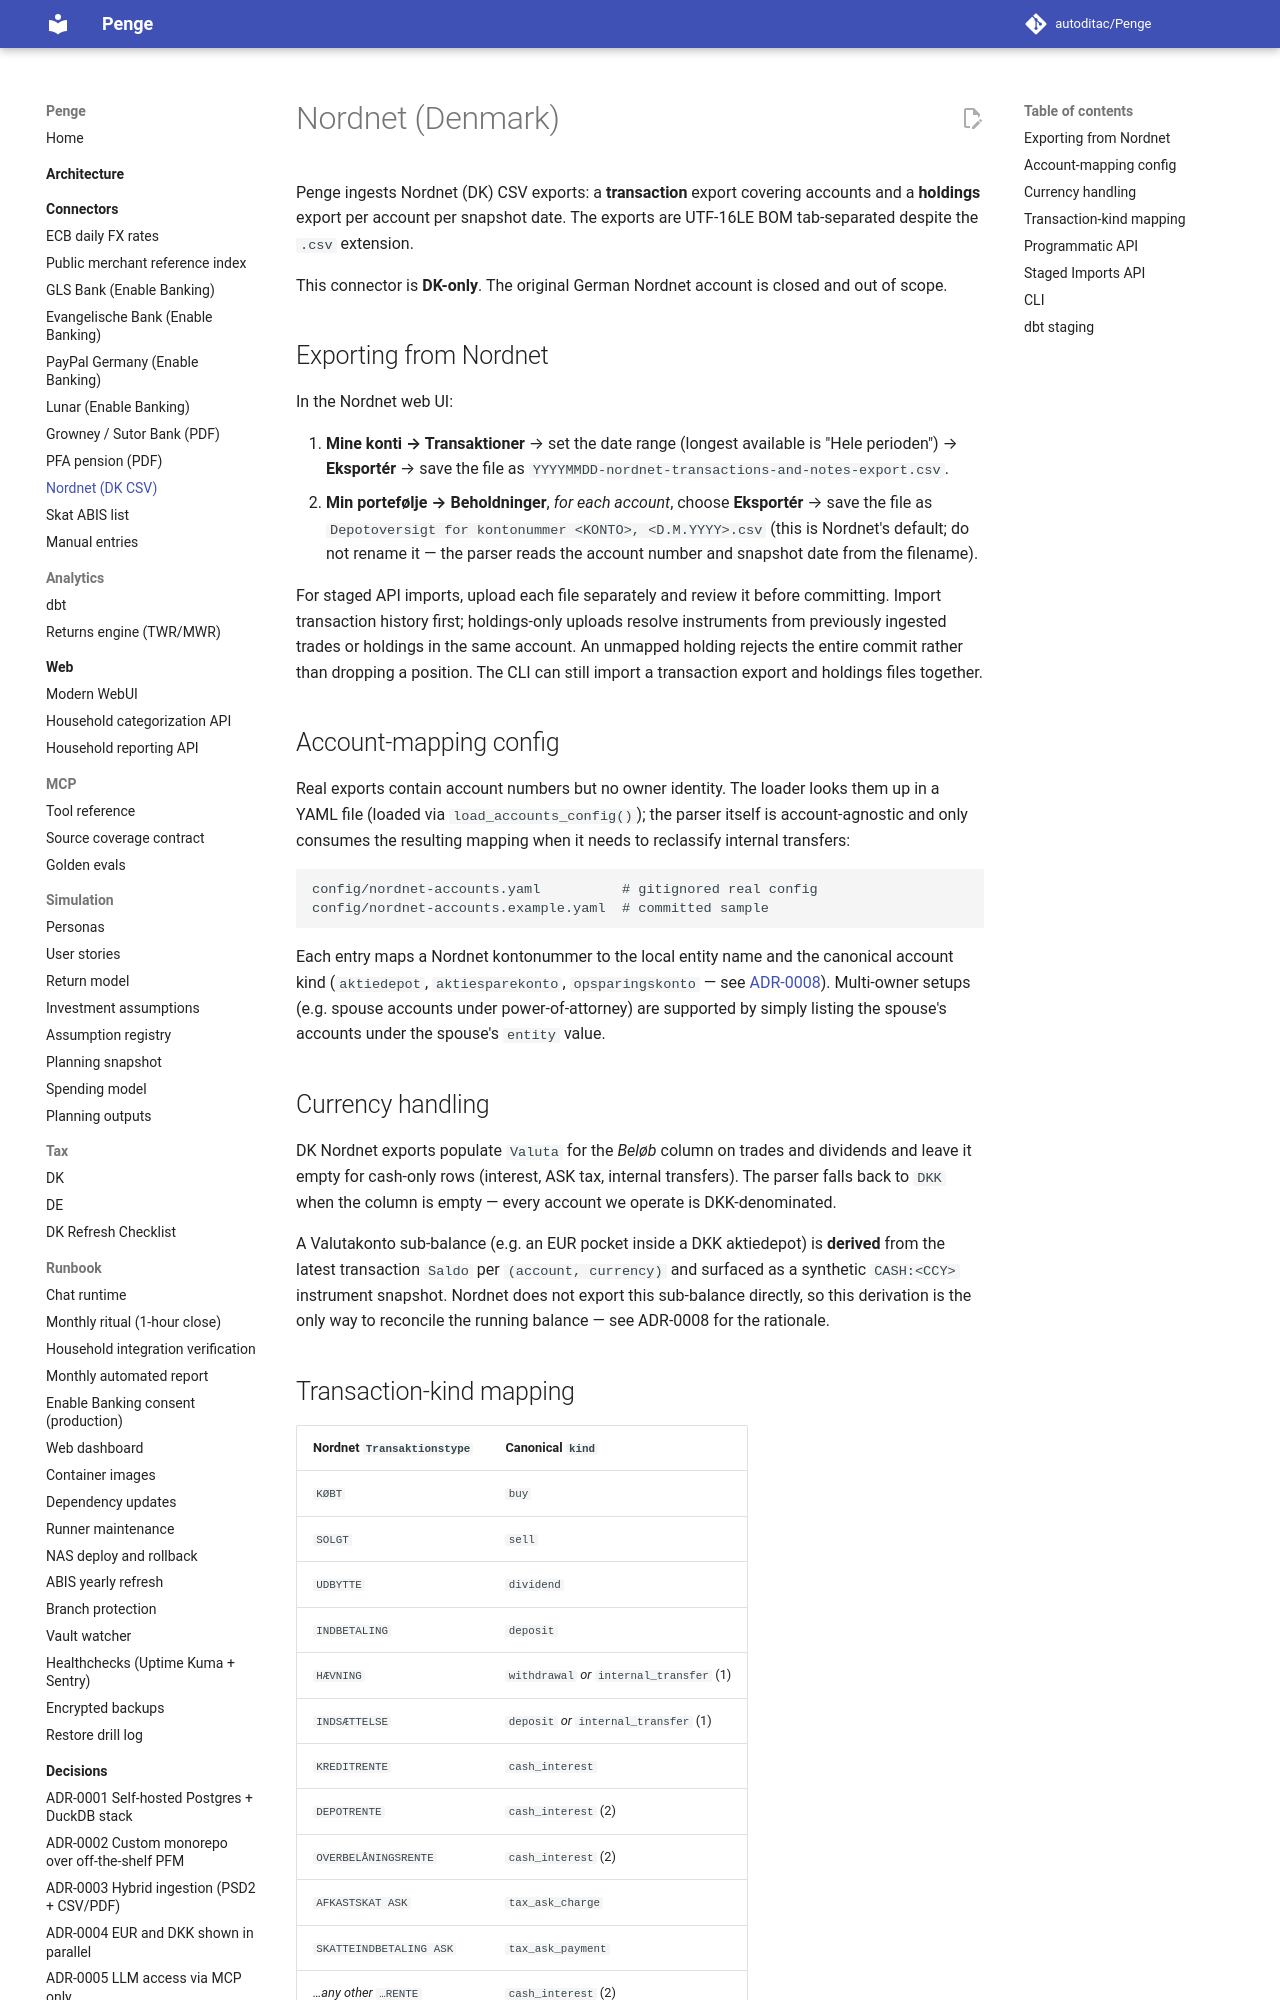

repository: autoditac/Penge · page: connectors/nordnet/index.html · generator: mkdocs

# Nordnet (Denmark)

Penge ingests Nordnet (DK) CSV exports: a **transaction** export covering
accounts and a **holdings** export per account per snapshot date. The exports are
UTF-16LE BOM tab-separated despite the `.csv` extension.

This connector is **DK-only**. The original German Nordnet
account is closed and out of scope.

## Exporting from Nordnet

In the Nordnet web UI:

1. **Mine konti → Transaktioner** → set the date range (longest
   available is "Hele perioden") → **Eksportér** → save the file
   as `YYYYMMDD-nordnet-transactions-and-notes-export.csv`.
2. **Min portefølje → Beholdninger**, *for each account*, choose
   **Eksportér** → save the file as
   `Depotoversigt for kontonummer <KONTO>, <D.M.YYYY>.csv` (this
   is Nordnet's default; do not rename it — the parser reads the
   account number and snapshot date from the filename).

For staged API imports, upload each file separately and review it before committing.
Import transaction history first; holdings-only uploads resolve instruments from
previously ingested trades or holdings in the same account.
An unmapped holding rejects the entire commit rather than dropping a position.
The CLI can still import a transaction export and holdings files together.

## Account-mapping config

Real exports contain account numbers but no owner identity. The
loader looks them up in a YAML file (loaded via
`load_accounts_config()`); the parser itself is account-agnostic
and only consumes the resulting mapping when it needs to
reclassify internal transfers:

```text
config/nordnet-accounts.yaml          # gitignored real config
config/nordnet-accounts.example.yaml  # committed sample
```

Each entry maps a Nordnet kontonummer to the local entity name
and the canonical account kind (`aktiedepot`, `aktiesparekonto`,
`opsparingskonto` — see [ADR-0008](../decisions/0008-nordnet-account-modelling.md)).
Multi-owner setups (e.g. spouse accounts under power-of-attorney)
are supported by simply listing the spouse's accounts under the
spouse's `entity` value.

## Currency handling

DK Nordnet exports populate `Valuta` for the *Beløb* column on
trades and dividends and leave it empty for cash-only rows
(interest, ASK tax, internal transfers). The parser falls back to
`DKK` when the column is empty — every account we operate is
DKK-denominated.

A Valutakonto sub-balance (e.g. an EUR pocket inside a DKK
aktiedepot) is **derived** from the latest transaction `Saldo`
per `(account, currency)` and surfaced as a synthetic
`CASH:<CCY>` instrument snapshot. Nordnet does not export this
sub-balance directly, so this derivation is the only way to
reconcile the running balance — see ADR-0008 for the rationale.
